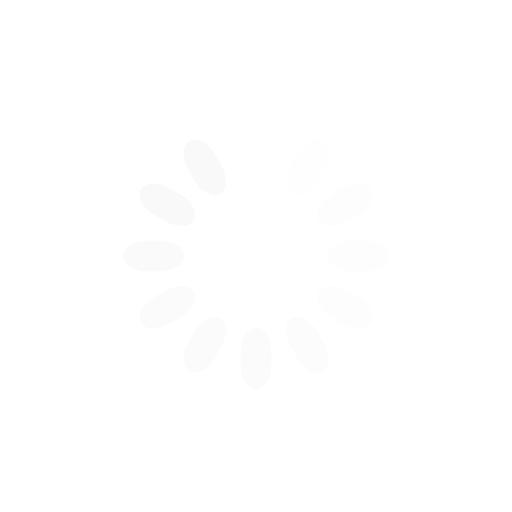
t = 0.00 s
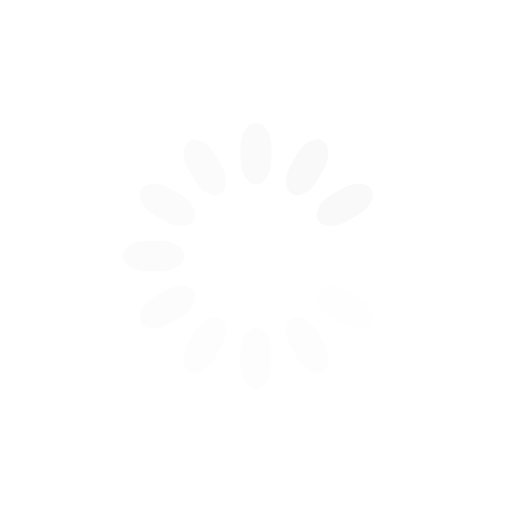
t = 0.25 s
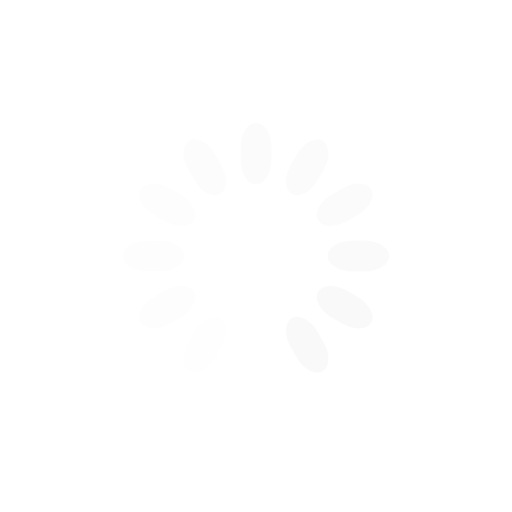
t = 0.50 s
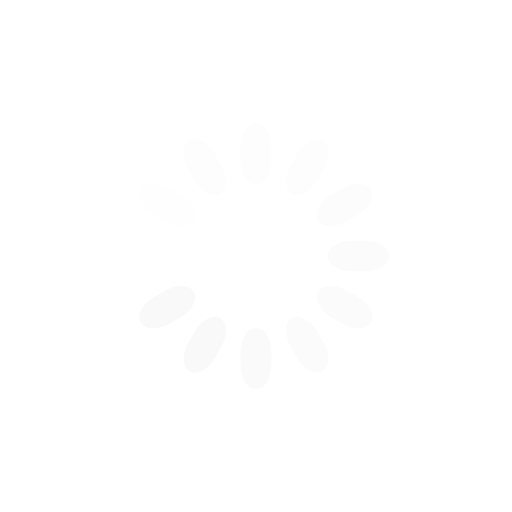
t = 0.75 s

The animated SVG that drew these frames (rendered in a browser with its animation timeline set to each time). Animation: 12 SMIL elements (animate=12); one cycle of 1.00 s, repeats indefinitely.

<svg class="lds-spinner" width="200px" height="200px" xmlns="http://www.w3.org/2000/svg" xmlns:xlink="http://www.w3.org/1999/xlink" viewBox="0 0 100 100" preserveAspectRatio="xMidYMid" style="shape-rendering: auto; animation-play-state: running; animation-delay: 0s; background: none;"><g transform="rotate(0 50 50)" style="animation-play-state: running; animation-delay: 0s;">
  <rect x="47" y="24" rx="9.4" ry="4.8" width="6" height="12" fill="#f9f9f9" style="animation-play-state: running; animation-delay: 0s;">
    <animate attributeName="opacity" values="1;0" keyTimes="0;1" dur="1s" begin="-0.9166666666666666s" repeatCount="indefinite" style="animation-play-state: running; animation-delay: 0s;"></animate>
  </rect>
</g><g transform="rotate(30 50 50)" style="animation-play-state: running; animation-delay: 0s;">
  <rect x="47" y="24" rx="9.4" ry="4.8" width="6" height="12" fill="#f9f9f9" style="animation-play-state: running; animation-delay: 0s;">
    <animate attributeName="opacity" values="1;0" keyTimes="0;1" dur="1s" begin="-0.8333333333333334s" repeatCount="indefinite" style="animation-play-state: running; animation-delay: 0s;"></animate>
  </rect>
</g><g transform="rotate(60 50 50)" style="animation-play-state: running; animation-delay: 0s;">
  <rect x="47" y="24" rx="9.4" ry="4.8" width="6" height="12" fill="#f9f9f9" style="animation-play-state: running; animation-delay: 0s;">
    <animate attributeName="opacity" values="1;0" keyTimes="0;1" dur="1s" begin="-0.75s" repeatCount="indefinite" style="animation-play-state: running; animation-delay: 0s;"></animate>
  </rect>
</g><g transform="rotate(90 50 50)" style="animation-play-state: running; animation-delay: 0s;">
  <rect x="47" y="24" rx="9.4" ry="4.8" width="6" height="12" fill="#f9f9f9" style="animation-play-state: running; animation-delay: 0s;">
    <animate attributeName="opacity" values="1;0" keyTimes="0;1" dur="1s" begin="-0.6666666666666666s" repeatCount="indefinite" style="animation-play-state: running; animation-delay: 0s;"></animate>
  </rect>
</g><g transform="rotate(120 50 50)" style="animation-play-state: running; animation-delay: 0s;">
  <rect x="47" y="24" rx="9.4" ry="4.8" width="6" height="12" fill="#f9f9f9" style="animation-play-state: running; animation-delay: 0s;">
    <animate attributeName="opacity" values="1;0" keyTimes="0;1" dur="1s" begin="-0.5833333333333334s" repeatCount="indefinite" style="animation-play-state: running; animation-delay: 0s;"></animate>
  </rect>
</g><g transform="rotate(150 50 50)" style="animation-play-state: running; animation-delay: 0s;">
  <rect x="47" y="24" rx="9.4" ry="4.8" width="6" height="12" fill="#f9f9f9" style="animation-play-state: running; animation-delay: 0s;">
    <animate attributeName="opacity" values="1;0" keyTimes="0;1" dur="1s" begin="-0.5s" repeatCount="indefinite" style="animation-play-state: running; animation-delay: 0s;"></animate>
  </rect>
</g><g transform="rotate(180 50 50)" style="animation-play-state: running; animation-delay: 0s;">
  <rect x="47" y="24" rx="9.4" ry="4.8" width="6" height="12" fill="#f9f9f9" style="animation-play-state: running; animation-delay: 0s;">
    <animate attributeName="opacity" values="1;0" keyTimes="0;1" dur="1s" begin="-0.4166666666666667s" repeatCount="indefinite" style="animation-play-state: running; animation-delay: 0s;"></animate>
  </rect>
</g><g transform="rotate(210 50 50)" style="animation-play-state: running; animation-delay: 0s;">
  <rect x="47" y="24" rx="9.4" ry="4.8" width="6" height="12" fill="#f9f9f9" style="animation-play-state: running; animation-delay: 0s;">
    <animate attributeName="opacity" values="1;0" keyTimes="0;1" dur="1s" begin="-0.3333333333333333s" repeatCount="indefinite" style="animation-play-state: running; animation-delay: 0s;"></animate>
  </rect>
</g><g transform="rotate(240 50 50)" style="animation-play-state: running; animation-delay: 0s;">
  <rect x="47" y="24" rx="9.4" ry="4.8" width="6" height="12" fill="#f9f9f9" style="animation-play-state: running; animation-delay: 0s;">
    <animate attributeName="opacity" values="1;0" keyTimes="0;1" dur="1s" begin="-0.25s" repeatCount="indefinite" style="animation-play-state: running; animation-delay: 0s;"></animate>
  </rect>
</g><g transform="rotate(270 50 50)" style="animation-play-state: running; animation-delay: 0s;">
  <rect x="47" y="24" rx="9.4" ry="4.8" width="6" height="12" fill="#f9f9f9" style="animation-play-state: running; animation-delay: 0s;">
    <animate attributeName="opacity" values="1;0" keyTimes="0;1" dur="1s" begin="-0.16666666666666666s" repeatCount="indefinite" style="animation-play-state: running; animation-delay: 0s;"></animate>
  </rect>
</g><g transform="rotate(300 50 50)" style="animation-play-state: running; animation-delay: 0s;">
  <rect x="47" y="24" rx="9.4" ry="4.8" width="6" height="12" fill="#f9f9f9" style="animation-play-state: running; animation-delay: 0s;">
    <animate attributeName="opacity" values="1;0" keyTimes="0;1" dur="1s" begin="-0.08333333333333333s" repeatCount="indefinite" style="animation-play-state: running; animation-delay: 0s;"></animate>
  </rect>
</g><g transform="rotate(330 50 50)" style="animation-play-state: running; animation-delay: 0s;">
  <rect x="47" y="24" rx="9.4" ry="4.8" width="6" height="12" fill="#f9f9f9" style="animation-play-state: running; animation-delay: 0s;">
    <animate attributeName="opacity" values="1;0" keyTimes="0;1" dur="1s" begin="0s" repeatCount="indefinite" style="animation-play-state: running; animation-delay: 0s;"></animate>
  </rect>
</g></svg>